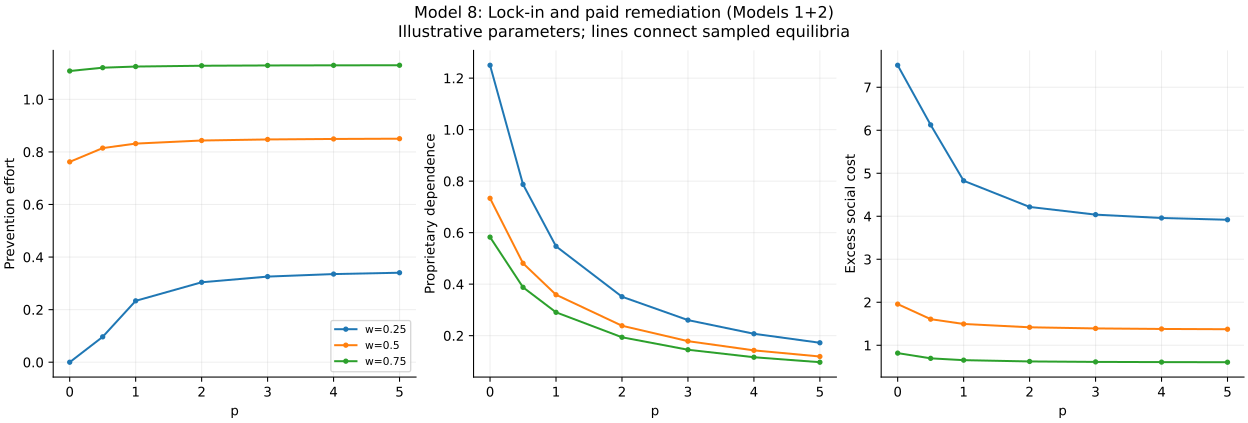

Source data for this figure (header and first rows):
w, f, r, rR, p, theta, alpha, s0, lam, cI, cR, c, ck, H, effort, dependence, defect_probability, public_effort, switching_cost, repair_margin, repair_price, private_defect_loss, amendment_price, paid_repair_probability
0.25, 3.0, 2.0, 3.0, 0, 0.5, 2.0, 1.0, 0.5, 2.0, 3.0, 1.0, 1.0, 10.0, 0.0, 1.25, 1.0, 1.746, 3.5, 2.25, 4.25, -0.4375, 4.25, 0.75
0.5, 3.0, 2.0, 3.0, 0, 0.5, 2.0, 1.0, 0.5, 2.0, 3.0, 1.0, 1.0, 10.0, 0.7622, 0.7333, 0.4666, 1.746, 2.467, 1.733, 3.733, 1.633, 3.733, 0.2333
0.75, 3.0, 2.0, 3.0, 0, 0.5, 2.0, 1.0, 0.5, 2.0, 3.0, 1.0, 1.0, 10.0, 1.108, 0.5826, 0.3303, 1.746, 2.165, 1.583, 3.583, 3.354, 3.583, 0.08257
0.25, 3.0, 2.0, 3.0, 0.5, 0.5, 2.0, 1.0, 0.5, 2.0, 3.0, 1.0, 1.0, 10.0, 0.09656, 0.7873, 0.908, 1.746, 2.05, 1.525, 3.525, 0.1063, 3.525, 0.681
0.5, 3.0, 2.0, 3.0, 0.5, 0.5, 2.0, 1.0, 0.5, 2.0, 3.0, 1.0, 1.0, 10.0, 0.8146, 0.4809, 0.4428, 1.746, 1.641, 1.321, 3.321, 1.84, 3.321, 0.2214
0.75, 3.0, 2.0, 3.0, 0.5, 0.5, 2.0, 1.0, 0.5, 2.0, 3.0, 1.0, 1.0, 10.0, 1.12, 0.3877, 0.3261, 1.746, 1.517, 1.258, 3.258, 3.435, 3.258, 0.08154
0.25, 3.0, 2.0, 3.0, 1, 0.5, 2.0, 1.0, 0.5, 2.0, 3.0, 1.0, 1.0, 10.0, 0.2335, 0.5469, 0.7918, 1.746, 1.547, 1.273, 3.273, 0.2949, 3.273, 0.5938
0.5, 3.0, 2.0, 3.0, 1, 0.5, 2.0, 1.0, 0.5, 2.0, 3.0, 1.0, 1.0, 10.0, 0.8316, 0.3588, 0.4353, 1.746, 1.359, 1.179, 3.179, 1.91, 3.179, 0.2177
0.75, 3.0, 2.0, 3.0, 1, 0.5, 2.0, 1.0, 0.5, 2.0, 3.0, 1.0, 1.0, 10.0, 1.125, 0.2906, 0.3247, 1.746, 1.291, 1.145, 3.145, 3.464, 3.145, 0.08118
0.25, 3.0, 2.0, 3.0, 2, 0.5, 2.0, 1.0, 0.5, 2.0, 3.0, 1.0, 1.0, 10.0, 0.3041, 0.3511, 0.7378, 1.746, 1.234, 1.117, 3.117, 0.4122, 3.117, 0.5533
0.5, 3.0, 2.0, 3.0, 2, 0.5, 2.0, 1.0, 0.5, 2.0, 3.0, 1.0, 1.0, 10.0, 0.8434, 0.2384, 0.4302, 1.746, 1.159, 1.079, 3.079, 1.96, 3.079, 0.2151
0.75, 3.0, 2.0, 3.0, 2, 0.5, 2.0, 1.0, 0.5, 2.0, 3.0, 1.0, 1.0, 10.0, 1.128, 0.1936, 0.3237, 1.746, 1.129, 1.065, 3.065, 3.484, 3.065, 0.08093
0.25, 3.0, 2.0, 3.0, 3, 0.5, 2.0, 1.0, 0.5, 2.0, 3.0, 1.0, 1.0, 10.0, 0.3257, 0.2604, 0.722, 1.746, 1.13, 1.065, 3.065, 0.4512, 3.065, 0.5415
0.5, 3.0, 2.0, 3.0, 3, 0.5, 2.0, 1.0, 0.5, 2.0, 3.0, 1.0, 1.0, 10.0, 0.8474, 0.1786, 0.4285, 1.746, 1.089, 1.045, 3.045, 1.978, 3.045, 0.2143
0.75, 3.0, 2.0, 3.0, 3, 0.5, 2.0, 1.0, 0.5, 2.0, 3.0, 1.0, 1.0, 10.0, 1.129, 0.1452, 0.3234, 1.746, 1.073, 1.036, 3.036, 3.491, 3.036, 0.08085
0.25, 3.0, 2.0, 3.0, 4, 0.5, 2.0, 1.0, 0.5, 2.0, 3.0, 1.0, 1.0, 10.0, 0.3353, 0.2073, 0.7151, 1.746, 1.083, 1.041, 3.041, 0.4689, 3.041, 0.5363
0.5, 3.0, 2.0, 3.0, 4, 0.5, 2.0, 1.0, 0.5, 2.0, 3.0, 1.0, 1.0, 10.0, 0.8493, 0.1428, 0.4277, 1.746, 1.057, 1.029, 3.029, 1.986, 3.029, 0.2139
0.75, 3.0, 2.0, 3.0, 4, 0.5, 2.0, 1.0, 0.5, 2.0, 3.0, 1.0, 1.0, 10.0, 1.129, 0.1162, 0.3232, 1.746, 1.046, 1.023, 3.023, 3.494, 3.023, 0.08081
0.25, 3.0, 2.0, 3.0, 5, 0.5, 2.0, 1.0, 0.5, 2.0, 3.0, 1.0, 1.0, 10.0, 0.3404, 0.1723, 0.7115, 1.746, 1.057, 1.029, 3.029, 0.4785, 3.029, 0.5336
0.5, 3.0, 2.0, 3.0, 5, 0.5, 2.0, 1.0, 0.5, 2.0, 3.0, 1.0, 1.0, 10.0, 0.8503, 0.1189, 0.4273, 1.746, 1.04, 1.02, 3.02, 1.99, 3.02, 0.2136
0.75, 3.0, 2.0, 3.0, 5, 0.5, 2.0, 1.0, 0.5, 2.0, 3.0, 1.0, 1.0, 10.0, 1.13, 0.0968, 0.3231, 1.746, 1.032, 1.016, 3.016, 3.496, 3.016, 0.08078
